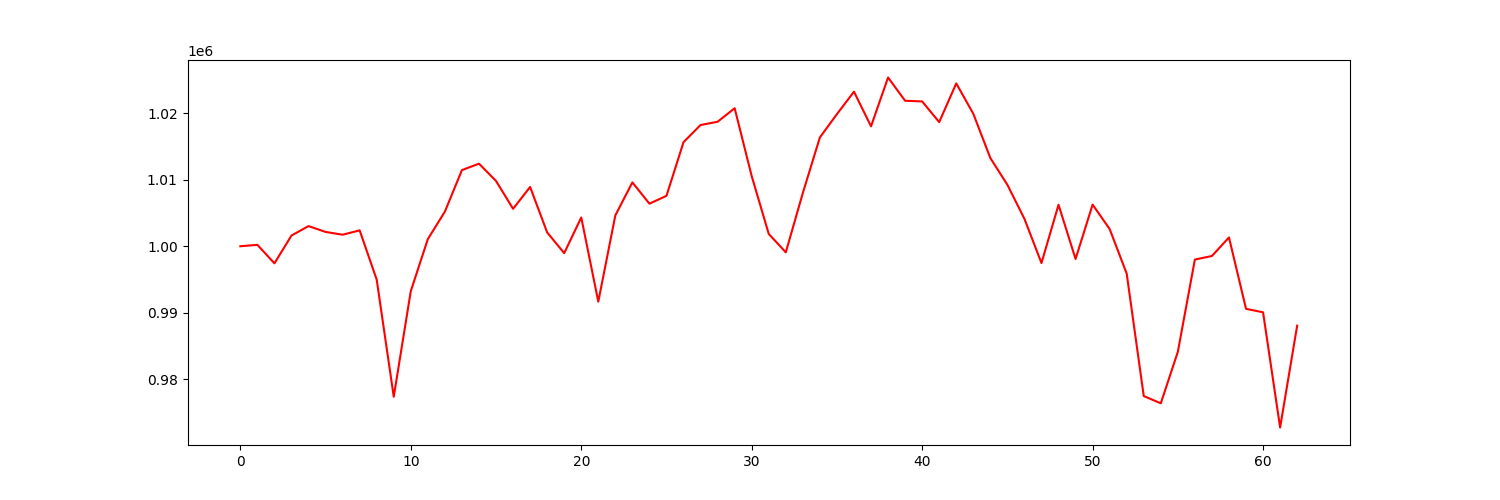

Data behind this chart, as committed beside it:
account_value, date, daily_return
1000000, 2021-07-06, 
1000209, 2021-07-07, 0.0002094
997432, 2021-07-08, -0.002777
1001608, 2021-07-09, 0.004186
1003026, 2021-07-12, 0.001416
1002151, 2021-07-13, -0.000873
1001731, 2021-07-14, -0.0004191
1002383, 2021-07-15, 0.0006509
994985, 2021-07-16, -0.007381
977398, 2021-07-19, -0.01768
993264, 2021-07-20, 0.01623
1001075, 2021-07-21, 0.007864
1005202, 2021-07-22, 0.004122
1011434, 2021-07-23, 0.0062
1012400, 2021-07-26, 0.0009553
1009805, 2021-07-27, -0.002564
1005624, 2021-07-28, -0.00414
1008901, 2021-07-29, 0.003258
1002076, 2021-07-30, -0.006765
998965, 2021-08-02, -0.003104
1004322, 2021-08-03, 0.005362
991682, 2021-08-04, -0.01259
1004634, 2021-08-05, 0.01306
1009586, 2021-08-06, 0.004929
1006394, 2021-08-09, -0.003162
1007572, 2021-08-10, 0.001171
1015632, 2021-08-11, 0.007999
1018206, 2021-08-12, 0.002535
1018695, 2021-08-13, 0.0004803
1020725, 2021-08-16, 0.001993
1010526, 2021-08-17, -0.009992
1001851, 2021-08-18, -0.008585
999087, 2021-08-19, -0.002759
1008003, 2021-08-20, 0.008924
1016344, 2021-08-23, 0.008275
1019844, 2021-08-24, 0.003444
1023213, 2021-08-25, 0.003303
1018008, 2021-08-26, -0.005086
1025342, 2021-08-27, 0.007204
1021850, 2021-08-30, -0.003406
1021747, 2021-08-31, -0.0001004
1018642, 2021-09-01, -0.003039
1024458, 2021-09-02, 0.005709
1019902, 2021-09-03, -0.004447
1013245, 2021-09-07, -0.006526
1009228, 2021-09-08, -0.003965
1004118, 2021-09-09, -0.005063
997476, 2021-09-10, -0.006615
1006228, 2021-09-13, 0.008773
998088, 2021-09-14, -0.008089
1006253, 2021-09-15, 0.008181
1002584, 2021-09-16, -0.003647
995887, 2021-09-17, -0.00668
977502, 2021-09-20, -0.01846
976413, 2021-09-21, -0.001115
984143, 2021-09-22, 0.007917
998003, 2021-09-23, 0.01408
998535, 2021-09-24, 0.0005331
1001323, 2021-09-27, 0.002792
990603, 2021-09-28, -0.01071
... 3 more rows
